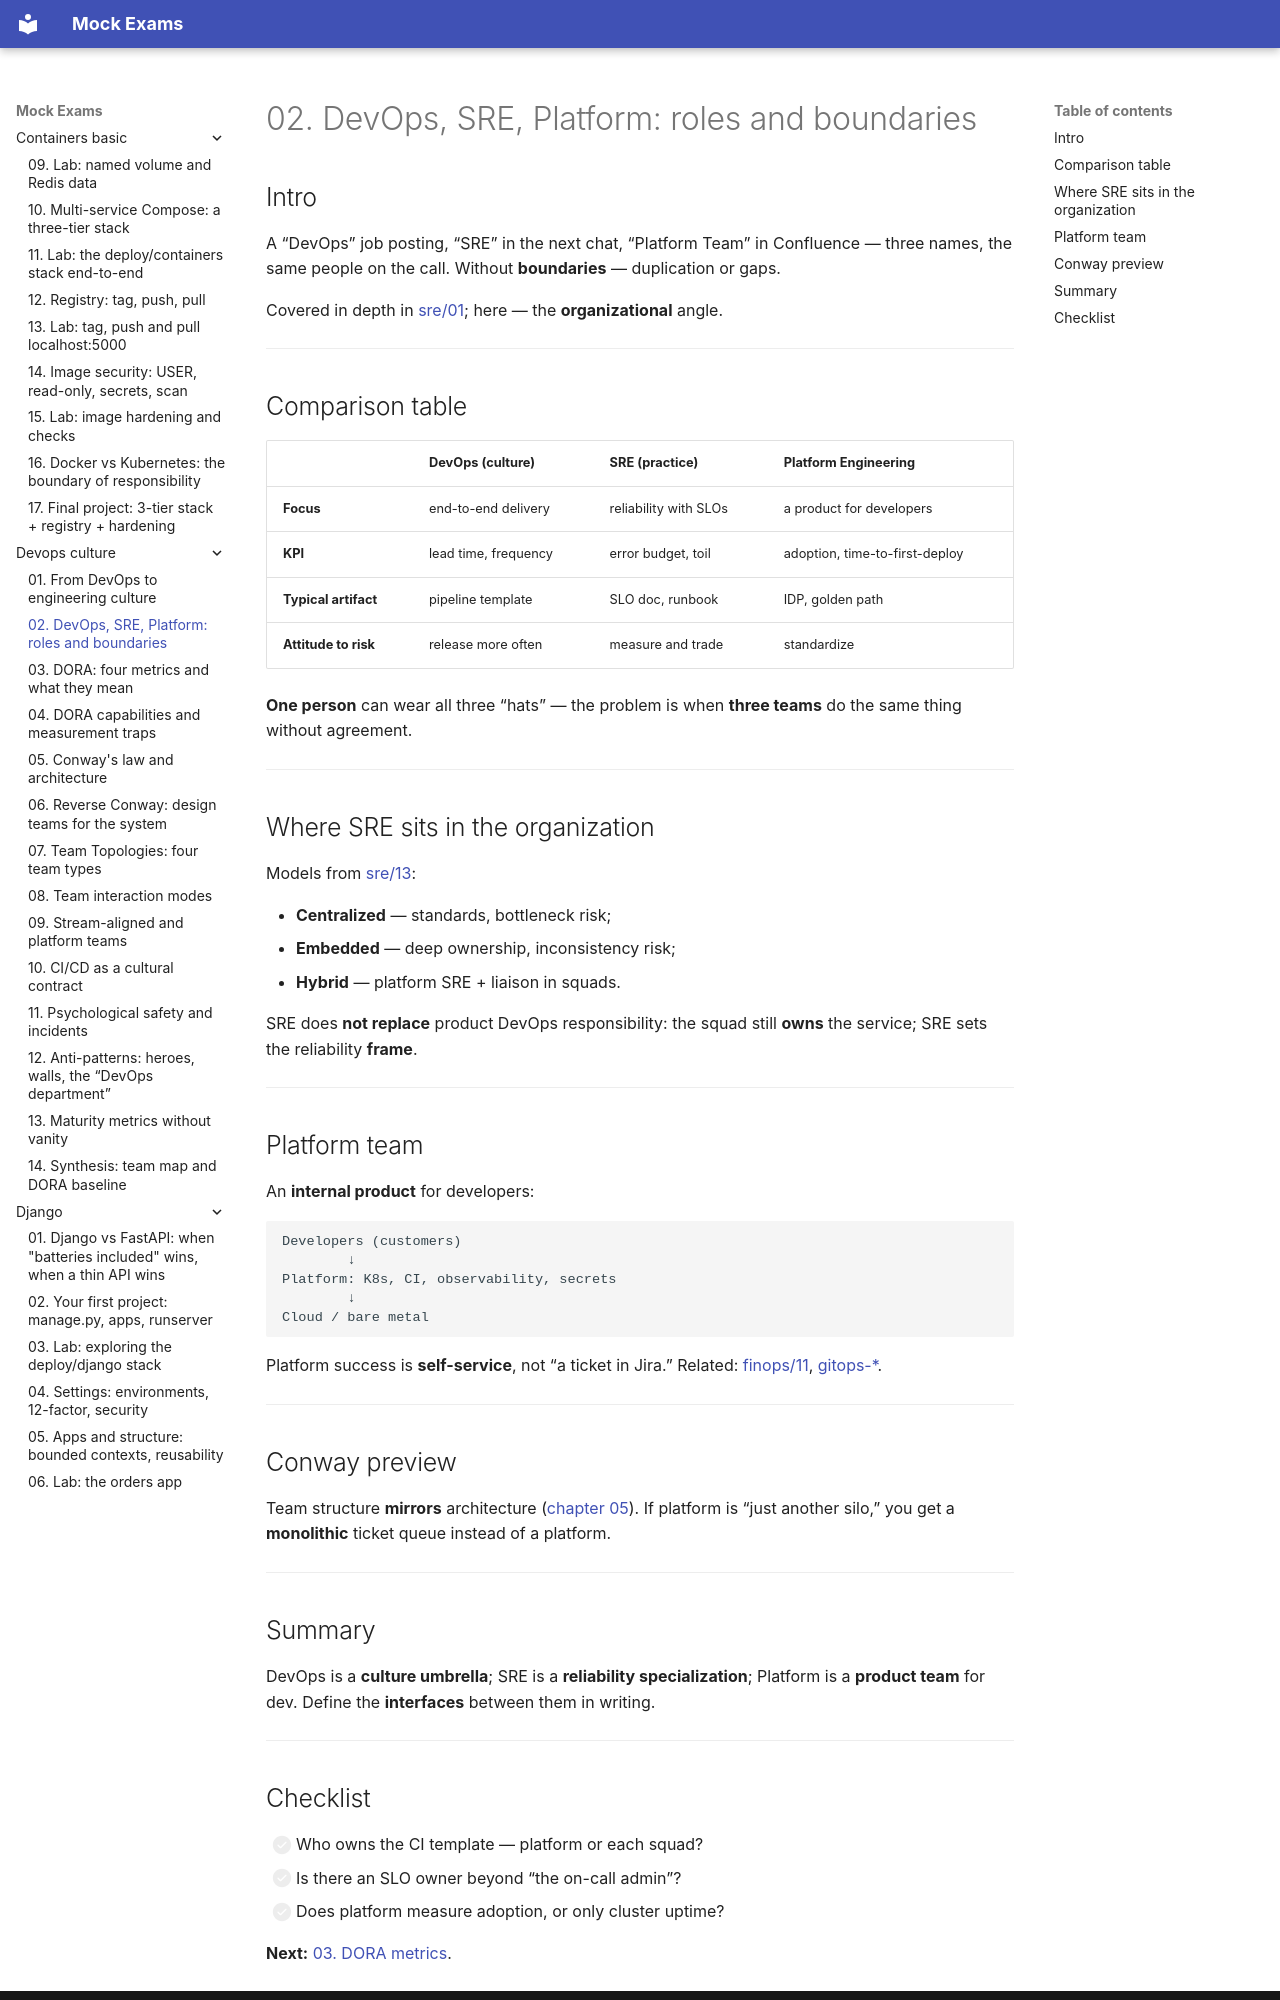

repository: FedorArbuzov/mock-exams · page: devops-culture/02-devops-sre-platform/index.html · generator: mkdocs

# 02. DevOps, SRE, Platform: roles and boundaries

## Intro

A “DevOps” job posting, “SRE” in the next chat, “Platform Team” in Confluence — three names, the same people on the call. Without **boundaries** — duplication or gaps.

Covered in depth in [sre/01](../sre/01-what-is-sre.md); here — the **organizational** angle.

---

## Comparison table

| | DevOps (culture) | SRE (practice) | Platform Engineering |
|---|-------------------|----------------|----------------------|
| **Focus** | end-to-end delivery | reliability with SLOs | a product for developers |
| **KPI** | lead time, frequency | error budget, toil | adoption, time-to-first-deploy |
| **Typical artifact** | pipeline template | SLO doc, runbook | IDP, golden path |
| **Attitude to risk** | release more often | measure and trade | standardize |

**One person** can wear all three “hats” — the problem is when **three teams** do the same thing without agreement.

---

## Where SRE sits in the organization

Models from [sre/13](../sre/13-organizing-sre.md):

- **Centralized** — standards, bottleneck risk;
- **Embedded** — deep ownership, inconsistency risk;
- **Hybrid** — platform SRE + liaison in squads.

SRE does **not replace** product DevOps responsibility: the squad still **owns** the service; SRE sets the reliability **frame**.

---

## Platform team

An **internal product** for developers:

```text
Developers (customers)
        ↓
Platform: K8s, CI, observability, secrets
        ↓
Cloud / bare metal
```

Platform success is **self-service**, not “a ticket in Jira.” Related: [finops/11](../finops/11-process-culture.md), [gitops-*](../gitops-basic/README.md).

---

## Conway preview

Team structure **mirrors** architecture ([chapter 05](05-conway-law.md)). If platform is “just another silo,” you get a **monolithic** ticket queue instead of a platform.

---

## Summary

DevOps is a **culture umbrella**; SRE is a **reliability specialization**; Platform is a **product team** for dev. Define the **interfaces** between them in writing.

---
